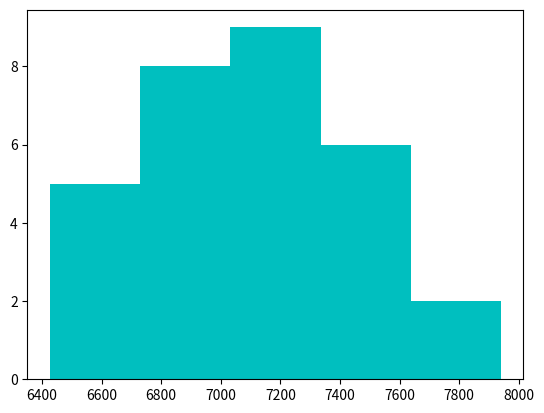

The script that saved this image: (Note: this script raises an exception after producing the figure.)
import random
import math
import numpy as np
import statistics
import itertools
import matplotlib.pyplot as plt

def cityList():
    #Generate random x,y values for a list of 14 cities on a 1000*1000 plane
    cityList1 = []
    for x in range(1, 15):
        x = random.randint(0, 1001)
        y = random.randint(0, 1001)
        city = x, y
        cityList.append(city)
    return cityList1

cityList = [(541, 826), (334, 640), (736, 769), (350, 258), (173, 956), (779, 392), (164, 461), (941, 218), (884, 795),
            (340, 640), (426, 168), (473, 298), (510, 67), (139, 655)]

def distance(p1, p2):
    #Calculate disance between 2 given points
    if p1 == p2:
        distance = math.inf
    else:
        distance = math.sqrt(((p1[0] - p2[0]) ** 2) + ((p1[1] - p2[1]) ** 2))
    return round(distance, 2)

def max_distance():
    #13 times the diagnol representing maximum value
    return round(distance((0, 0), (1000, 1000)) * 13, 2)

def total_distance(points):
    #Sum of distances between all points in a given list
    return round(sum([distance(point, points[index + 1]) for index, point in enumerate(points[:-1])]), 2)

def origin_dist(p1):
    # Distance of each point from the origin
    return distance((0, 0), p1)

def cityDict():
    dict = {}
    for x in cityList:
        dict[origin_dist(x)] = x
    return dict

def sortedCity():
    sortedCity1 = []
    dict = cityDict()
    for key in sorted(dict.keys()):
        sortedDict = dict[key]
        sortedCity1.append(sortedDict)
    return sortedCity1

sortedCity = sortedCity()
def eachDistance():
    a = []
    for x in sortedCity:
        for y in sortedCity:
            item = distance(x, y)
            a.append(item)
    return a

#print ('sortedList: ', sortedCity)
print('sorted Total: ', total_distance(sortedCity))

a = eachDistance()
def matrix():
    mat = []
    for z in range(14):
        row = []
        for q in range(14):
            row.append(a.pop())
        mat.append(row)
    return mat

def print_matrix():
    c = np.reshape(a, (14, 14))
    return c

def optimized_travelling_salesman(points, start=None):
    if start is None:
        start = points[0]
    must_visit = points
    path = [start]
    must_visit.remove(start)
    while must_visit:
        nearest = min(must_visit, key=lambda x: distance(path[-1], x))
        path.append(nearest)
        must_visit.remove(nearest)
    return path

mat = matrix()
def opt_path():
    opt_path = [0]
    for z in mat:
        opt_index = z.index(min(z))
        if opt_index not in opt_path:
            opt_path.append(opt_index)
        else:
            pass
    return opt_path

opt_path = opt_path()
def rem_cities():
    rem_cities = []
    for x in range(0, 13):
        if x not in opt_path:
            rem_cities.append(x)
    return rem_cities

rem_cities = rem_cities()
def opt_pathPoints():
    opt_pathPoints = []
    for x in opt_path:
        opt_pathPoints.append(sortedCity[x])
    rem_citiesPoints = []
    for x in rem_cities:
        rem_citiesPoints.append(sortedCity[x])
    rem_citiesPoints.append(opt_pathPoints[-1])
    newRemList = (optimized_travelling_salesman(rem_citiesPoints, opt_pathPoints[-1]))
    opt_pathPoints.pop()
    for x in newRemList:
        opt_pathPoints.append(x)
    return opt_pathPoints

optList = [(350, 258), (426, 168), (510, 67), (473, 298), (779, 392), (941, 218), (884, 795), (736, 769), (541, 826),
           (340, 640), (334, 640), (139, 655), (164, 461), (173, 956)]
myOpt = [(350, 258), (426, 168), (779, 392), (139, 655), (473, 298), (340, 640), (334, 640), (884, 795), (736, 769),
         (541, 826), (173, 956), (164, 461), (510, 67), (941, 218)]

print('Random Total: ', total_distance(cityList))
print('myOptTotal:', total_distance(myOpt))
print('optTotal/ minimum: ', total_distance(optList))
print ("max distance: ", max_distance())

total = 0
count = 0
sos = 0
median =0
distances = []
for p in itertools.permutations(cityList):
    t = total_distance(p)
    sos += t*t
    count +=1
    if count < 31:
        distances.append(t)
    if count == 100000:
        break
    total += t
    average = total/count
    stdev = math.sqrt((sos-((total*total)/count))/count)
distances.sort()
print ('total: ', total)
print ('average:', average)
print ('stdev:', stdev)
print ('median: ', distances[15])
plt.hist(distances, normed=True, bins=5, histtype='bar', stacked=True, color='c',edgecolor='black', linewidth=1.2)
plt.axvline(average, color='b', linestyle='dashed', linewidth=2)
plt.ylabel('Histogram of Sample Distances')
plt.show()
'''
print ('mat: ', mat)
print ('mypathList: ', opt_pathPoints())
print('optList: ', optimized_travelling_salesman(sortedCity))
print('randList: ', cityList)
'''